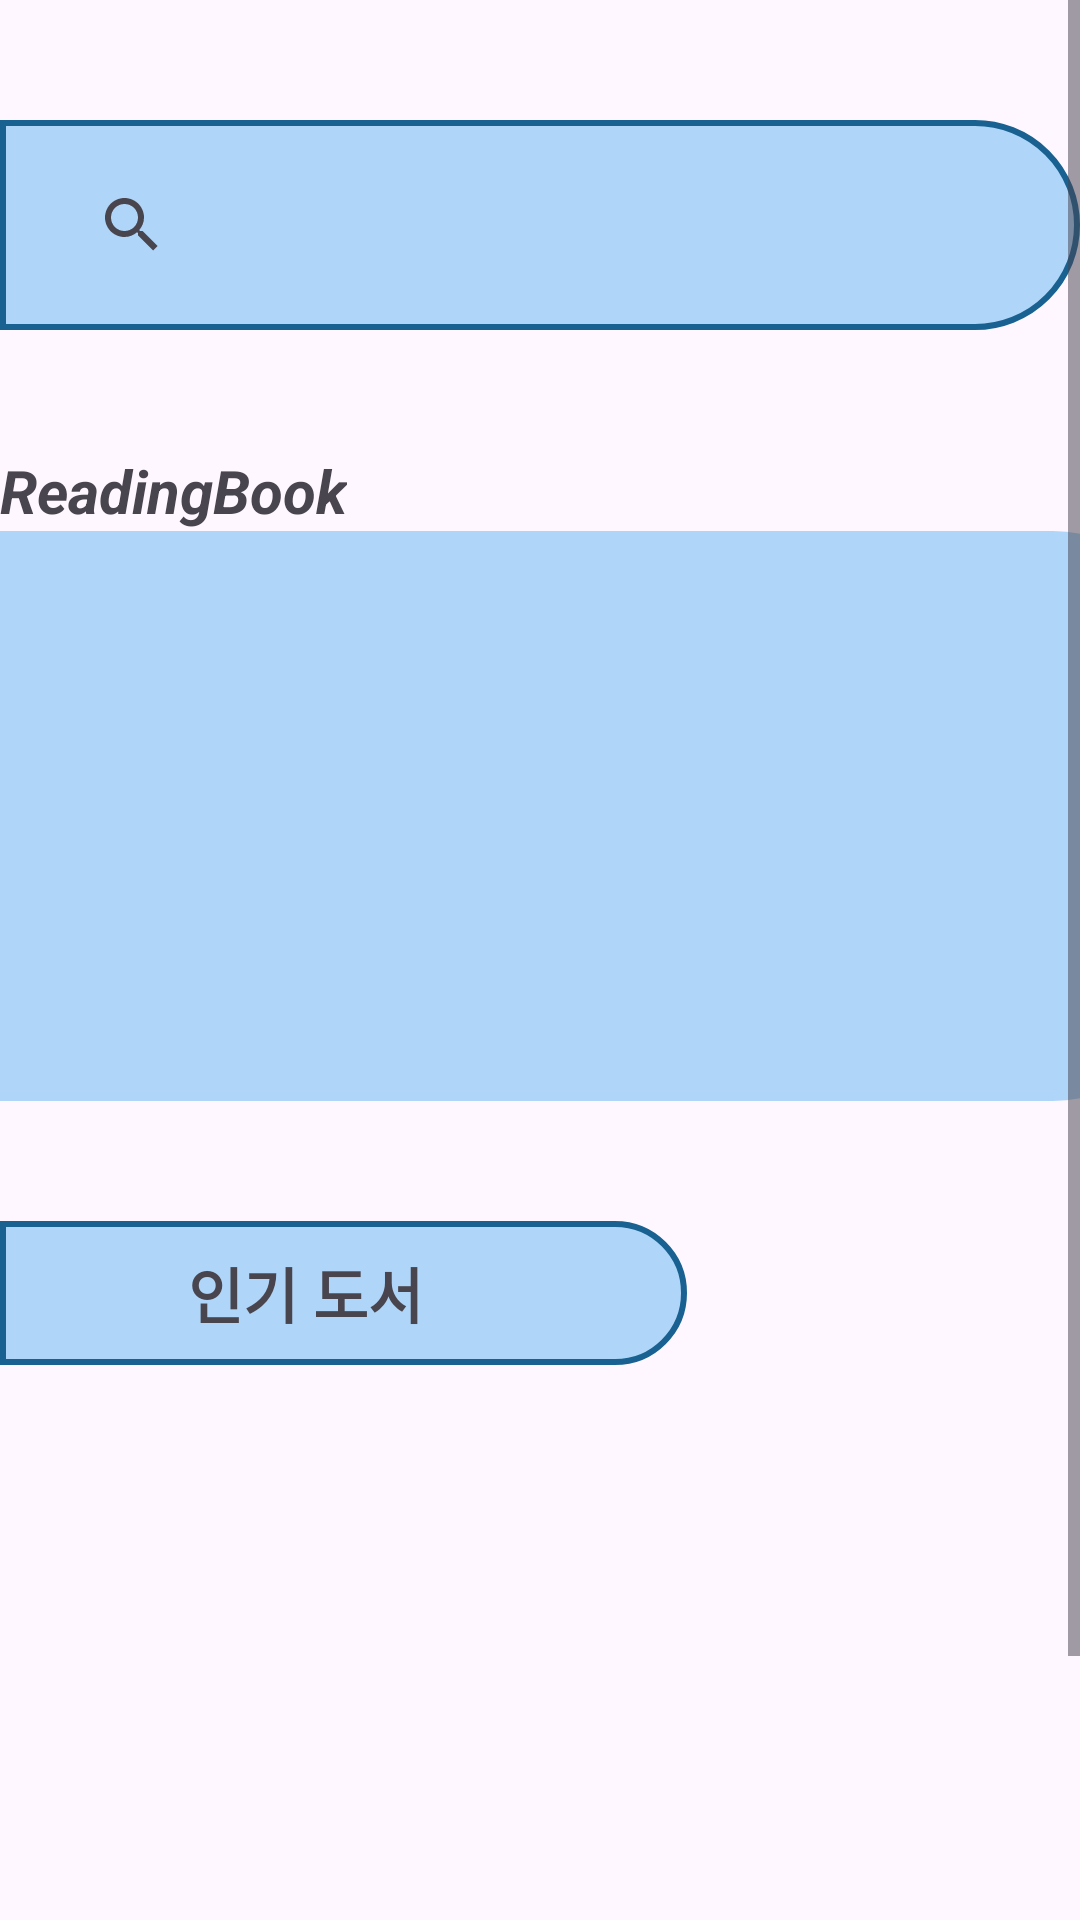

Layout XML and referenced resources for this Android screen:
<!-- AndroidManifest.xml: application theme Theme.Week2_work_1 -->
<!-- res/layout/activity_home.xml -->
<?xml version="1.0" encoding="utf-8"?>
<androidx.constraintlayout.widget.ConstraintLayout xmlns:android="http://schemas.android.com/apk/res/android"
    xmlns:app="http://schemas.android.com/apk/res-auto"
    xmlns:tools="http://schemas.android.com/tools"
    android:id="@+id/main"
    android:layout_width="match_parent"
    android:layout_height="match_parent"
    android:backgroundTint="@color/blue_500"
    tools:context=".HomeActivity">

    <ScrollView
        android:layout_width="match_parent"
        android:layout_height="match_parent"
        app:layout_constraintEnd_toEndOf="parent"
        app:layout_constraintTop_toTopOf="parent">

        <LinearLayout
            android:layout_width="match_parent"
            android:layout_height="wrap_content"
            android:orientation="vertical">


            <SearchView
                android:id="@+id/search"
                android:layout_width="match_parent"
                android:layout_height="70dp"
                android:layout_marginTop="40dp"
                android:layout_marginBottom="40dp"
                android:background="@drawable/round_border"
                android:focusable="true"
                android:padding="20dp"
                app:iconifiedByDefault="false"
                app:layout_constraintStart_toStartOf="parent"
                app:layout_constraintTop_toTopOf="parent"
                app:layout_constraintVertical_weight="1"
                app:queryHint="검색어를 입력하시오">

            </SearchView>

            <TextView
                android:id="@+id/textView"
                android:layout_width="wrap_content"
                android:layout_height="wrap_content"
                android:layout_weight="1"
                android:text="ReadingBook"
                android:textAlignment="viewStart"
                android:textColorLink="@color/black"
                android:textSize="20sp"
                android:textStyle="bold|italic" />

            <GridLayout
                android:id="@+id/homegrid"
                android:layout_width="397dp"
                android:layout_height="wrap_content"
                android:background="@drawable/round_border"
                android:backgroundTint="@color/blue_200"
                android:columnCount="3"
                android:orientation="horizontal">

                <androidx.recyclerview.widget.RecyclerView
                    android:id="@+id/recyclerView"
                    android:layout_width="match_parent"
                    android:layout_height="190dp"
                    android:layout_row="0"
                    android:layout_column="0"
                    android:backgroundTint="@color/blue_200"
                    android:padding="8dp"
                    tools:ignore="MissingConstraints"
                    tools:listitem="@layout/item_book_image">

                </androidx.recyclerview.widget.RecyclerView>
            </GridLayout>

            <TextView
                android:id="@+id/popBook"
                android:layout_width="229dp"
                android:layout_height="48dp"
                android:layout_marginTop="40dp"
                android:layout_marginBottom="20dp"
                android:background="@drawable/round_border"
                android:gravity="center"
                android:text="인기 도서     "
                android:textSize="20sp"
                android:textStyle="bold" />

            <androidx.recyclerview.widget.RecyclerView
                android:id="@+id/PopBook"
                android:layout_width="match_parent"
                android:layout_height="267dp"
                android:layout_row="0"
                android:layout_column="0"
                android:orientation="vertical"
                android:padding="8dp"
                tools:ignore="MissingConstraints"
                tools:listitem="@layout/item_pop_book">
            </androidx.recyclerview.widget.RecyclerView>


        </LinearLayout>
    </ScrollView>

</androidx.constraintlayout.widget.ConstraintLayout>
<!-- res/layout/item_book_image.xml (included above) -->
<?xml version="1.0" encoding="utf-8"?>
<RelativeLayout xmlns:android="http://schemas.android.com/apk/res/android"
    android:layout_width="150dp"
    android:layout_height="wrap_content"
    android:padding="8dp">

    <ImageButton
        android:id="@+id/bookImageButton"
        android:layout_width="100dp"
        android:layout_height="150dp"
        android:background="?attr/selectableItemBackground"
        android:contentDescription="@string/image_desc"
        android:scaleType="centerCrop" />
</RelativeLayout>
<!-- resources referenced by this layout -->
<resources>
  <color name="black">#FF000000</color>
  <color name="blue_200">#AFD6F8</color>
  <color name="blue_500">#196191</color>
  <!-- drawable round_border (drawable) -->
  <?xml version="1.0" encoding="utf-8"?>
  <shape xmlns:android="http://schemas.android.com/apk/res/android">
      <stroke
          android:width="2dp"
          android:color="@color/blue_500"/>
  
      <solid android:color="@color/blue_200"/>
      <corners
          android:bottomLeftRadius="0dp"
          android:bottomRightRadius="45dp"
          android:topLeftRadius="0dp"
          android:topRightRadius="45dp"/>
  </shape>
  <style name="Theme.Week2_work_1" parent="Base.Theme.Week2_work_1" />
  <style name="Base.Theme.Week2_work_1" parent="Theme.Material3.DayNight.NoActionBar">
          
          
      </style>
</resources>
